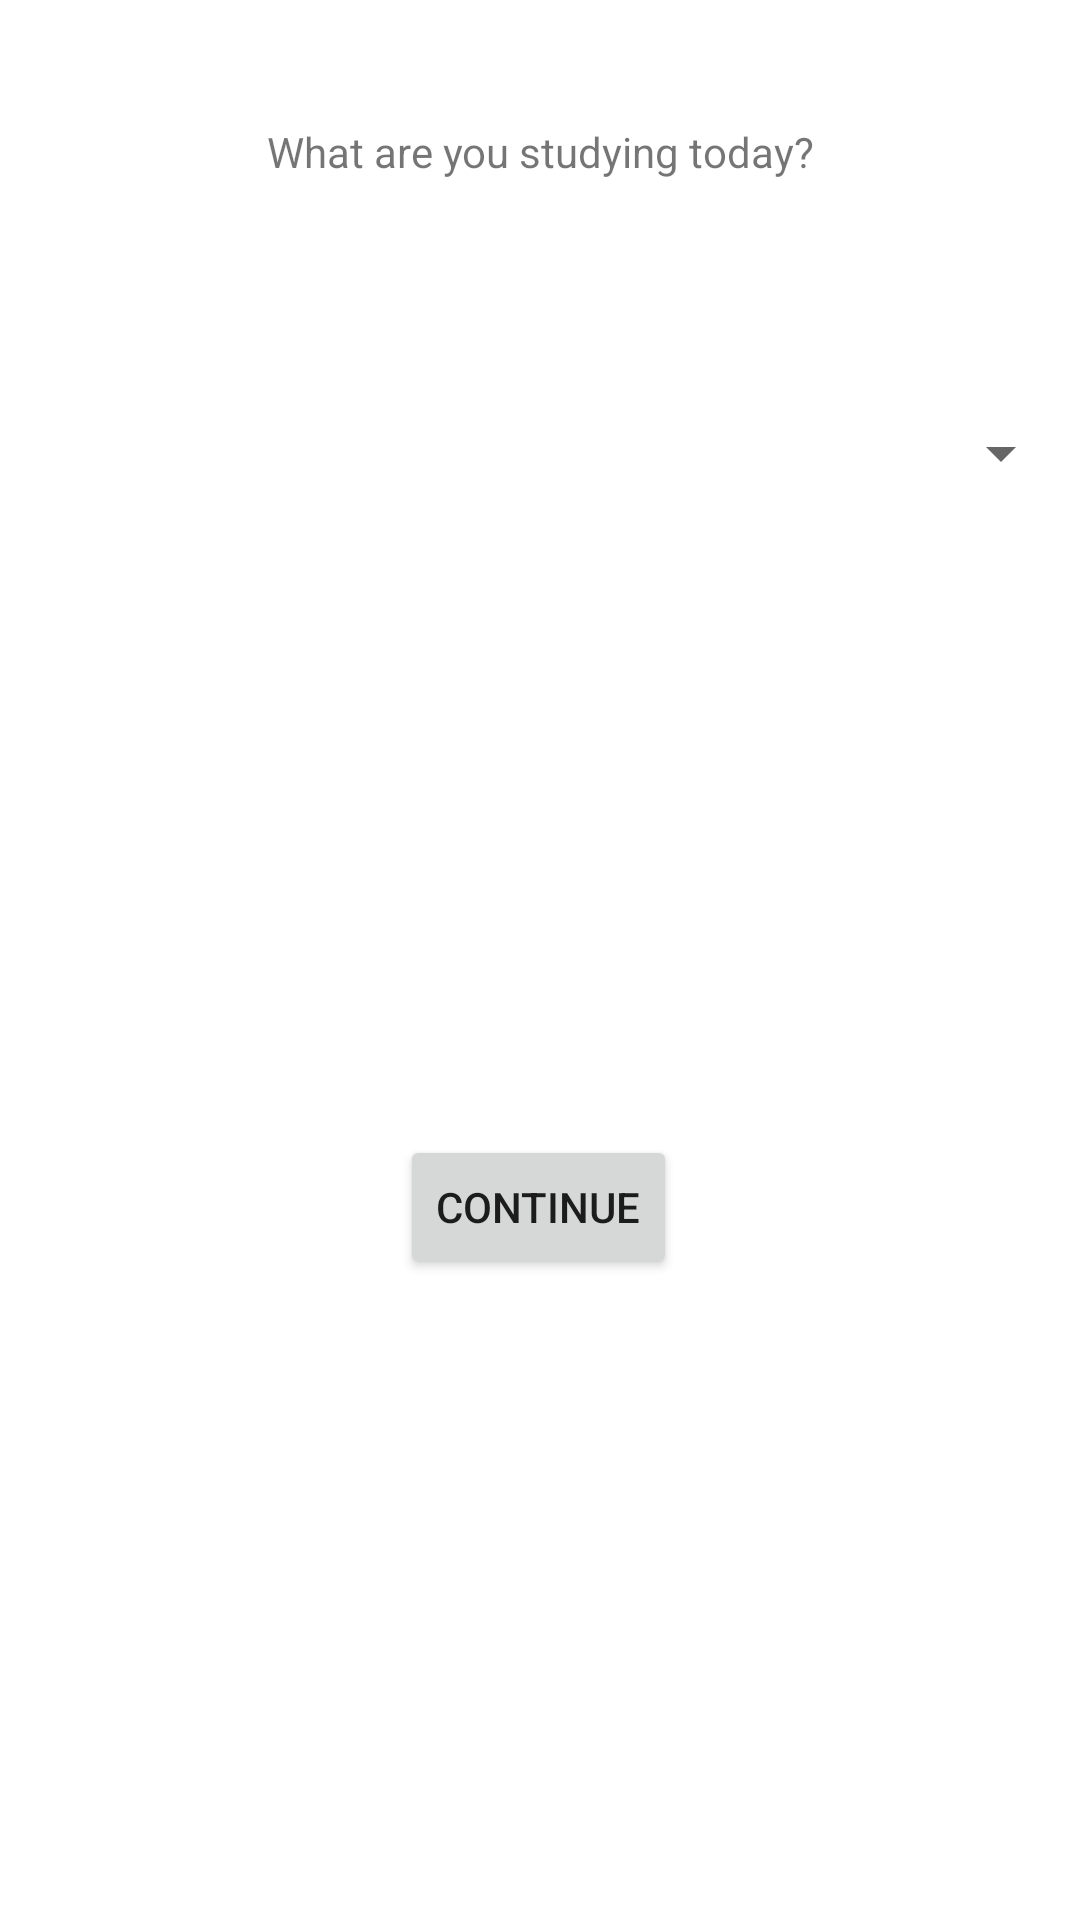

Write the Android layout XML for this screen, with the resource values it uses.
<!-- AndroidManifest.xml: application theme Theme.Folkus -->
<!-- res/layout/activity_main.xml -->
<?xml version="1.0" encoding="utf-8"?>
<androidx.constraintlayout.widget.ConstraintLayout xmlns:android="http://schemas.android.com/apk/res/android"
    xmlns:app="http://schemas.android.com/apk/res-auto"
    xmlns:tools="http://schemas.android.com/tools"
    android:layout_width="match_parent"
    android:layout_height="match_parent"
    tools:context=".MainActivity">

    <TextView
        android:id="@+id/textView"
        android:layout_width="wrap_content"
        android:layout_height="wrap_content"
        android:text="What are you studying today?"
        app:layout_constraintBottom_toBottomOf="parent"
        app:layout_constraintLeft_toLeftOf="parent"
        app:layout_constraintRight_toRightOf="parent"
        app:layout_constraintTop_toTopOf="parent"
        app:layout_constraintVertical_bias="0.066" />

    <Button
        android:id="@+id/button1"
        android:layout_width="wrap_content"
        android:layout_height="wrap_content"
        android:text="Continue"
        app:layout_constraintBottom_toBottomOf="parent"
        app:layout_constraintEnd_toEndOf="parent"
        app:layout_constraintHorizontal_bias="0.498"
        app:layout_constraintStart_toStartOf="parent"
        app:layout_constraintTop_toTopOf="parent"
        app:layout_constraintVertical_bias="0.639" />

    <Spinner
        android:id="@+id/dropdown"
        android:layout_width="355dp"
        android:layout_height="155dp"
        android:layout_marginStart="1dp"
        android:layout_marginEnd="1dp"
        app:layout_constraintBottom_toBottomOf="parent"
        app:layout_constraintEnd_toEndOf="parent"
        app:layout_constraintStart_toStartOf="parent"
        app:layout_constraintTop_toTopOf="parent"
        app:layout_constraintVertical_bias="0.152"
        tools:ignore="SpeakableTextPresentCheck" />

</androidx.constraintlayout.widget.ConstraintLayout>
<!-- resources referenced by this layout -->
<resources>
  <style name="Theme.Folkus" parent="Theme.MaterialComponents.DayNight.DarkActionBar">
          
          <item name="colorPrimary">@color/purple_500</item>
          <item name="colorPrimaryVariant">@color/purple_700</item>
          <item name="colorOnPrimary">@color/white</item>
          
          <item name="colorSecondary">@color/teal_200</item>
          <item name="colorSecondaryVariant">@color/teal_700</item>
          <item name="colorOnSecondary">@color/black</item>
          
          <item name="android:statusBarColor" tools:targetApi="l">?attr/colorPrimaryVariant</item>
          
      </style>
  <!-- not gathered from this repository: default colours our renderer supplied (Android Studio template values) -->
  <color name="purple_500">#FF6200EE</color>
  <color name="purple_700">#FF3700B3</color>
  <color name="teal_200">#FF03DAC5</color>
  <color name="teal_700">#FF018786</color>
  <color name="black">#FF000000</color>
  <color name="white">#FFFFFFFF</color>
</resources>
